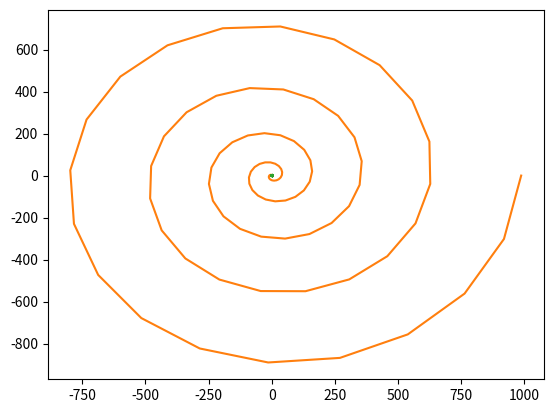
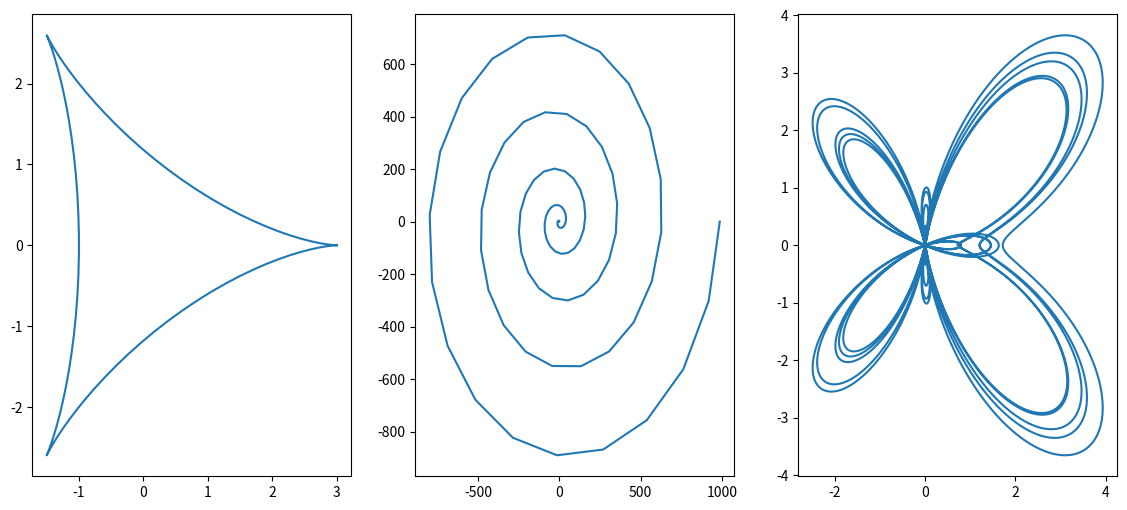

These charts were generated, in order, by the following Python code:
#!/usr/bin/env python
# coding: utf-8

# In[10]:


import numpy as np
import matplotlib.pyplot as plt
a=np.linspace(0,2*np.pi,num=100)
x=2*np.cos(a)+np.cos(2*a)
y=2*np.sin(a)-np.sin(2*a)
plt.plot(x,y)
plt.show()


# In[11]:


import numpy as np
import matplotlib.pyplot as plt
a=np.linspace(0,10*np.pi,num=100)
r=a**2
x1=r*np.cos(a)
y1=r*np.sin(a)
plt.plot(x1,y1)
plt.show()


# In[12]:


import numpy as np
import matplotlib.pyplot as plt
a=np.linspace(0,10*np.pi,num=100000)
r=(np.exp(np.cos(a)))-2*np.cos(4*a)+(np.sin(a/12))**5
x2=r*np.cos(a)
y2=r*np.sin(a)
plt.plot(x2,y2)
plt.show()


# In[14]:


f,axes=plt.subplots(1,3,figsize=(14,6))
axes[0].plot(x,y)
axes[1].plot(x1,y1)
axes[2].plot(x2,y2)


# In[ ]:




